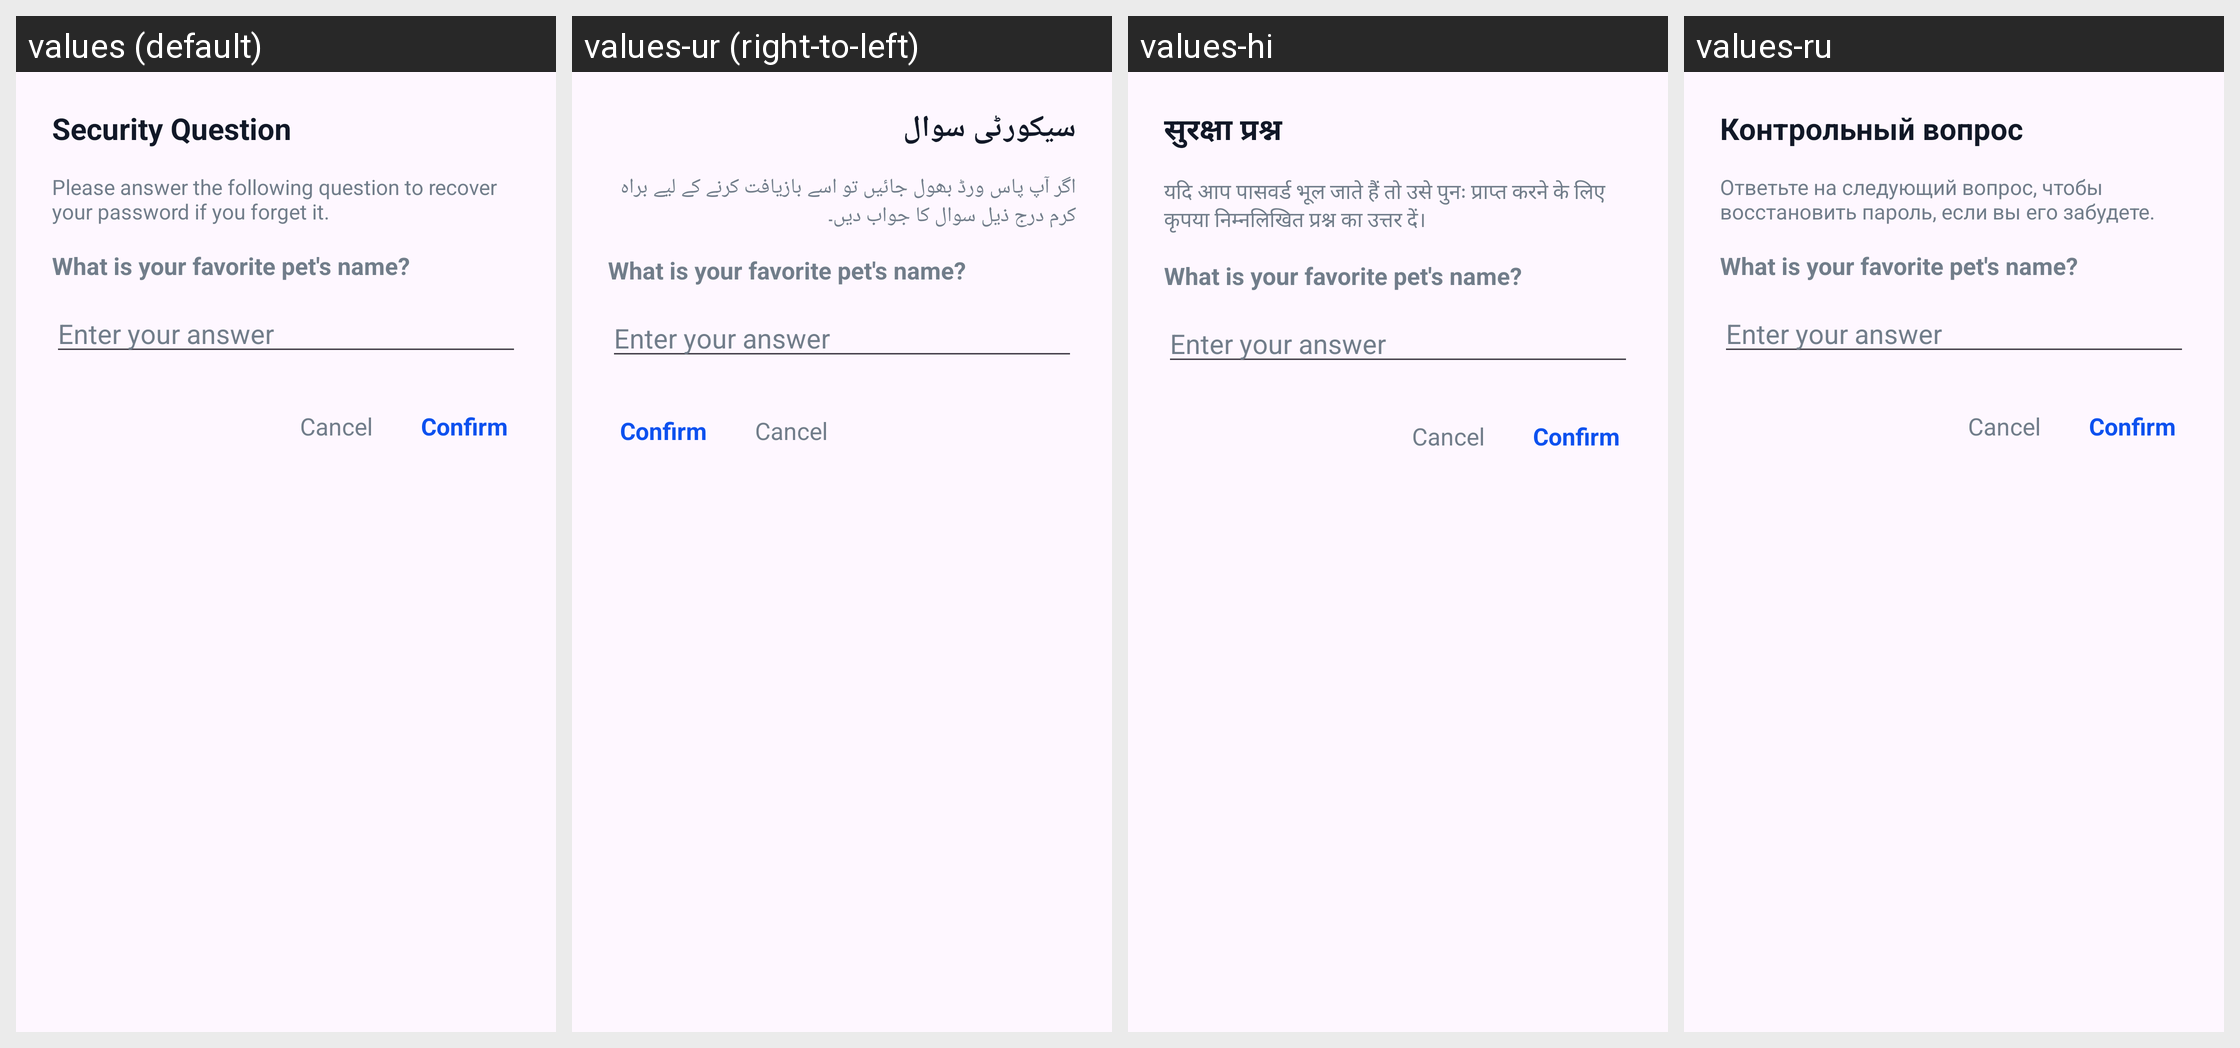

Here is an Android app screen in its default locale and in the app's own translations. Write out the translated-string differences for the strings that appear on this screen.
Android screen res/layout/dialog_security_question.xml rendered under 4 locales, left to right: values (default), values-ur (right-to-left), values-hi, values-ru. Device: Nexus 5 (rendered at 1080×1920; each locale shown at half size, 540×960, under a caption strip naming it); theme Theme.GalleryApp.
Other locales in the repository, not shown: values-de, values-es, values-fa, values-fr, values-it, values-ja, values-ko, values-ms, values-pt.
Strings drawn on this screen, with the default value and each locale's value (text and hints the layout hard-codes, and strings that could not be matched under every locale, appear in the picture but are not listed):

security_question
  values: Security Question
  values-ur: سیکورٹی سوال
  values-hi: सुरक्षा प्रश्न
  values-ru: Контрольный вопрос

please_answer_the_following_question_to_recover_your_password_if_you_forget_it
  values: Please answer the following question to recover your password if you forget it.
  values-ur: اگر آپ پاس ورڈ بھول جائیں تو اسے بازیافت کرنے کے لیے براہ کرم درج ذیل سوال کا جواب دیں۔
  values-hi: यदि आप पासवर्ड भूल जाते हैं तो उसे पुनः प्राप्त करने के लिए कृपया निम्नलिखित प्रश्न का उत्तर दें।
  values-ru: Ответьте на следующий вопрос, чтобы восстановить пароль, если вы его забудете.
